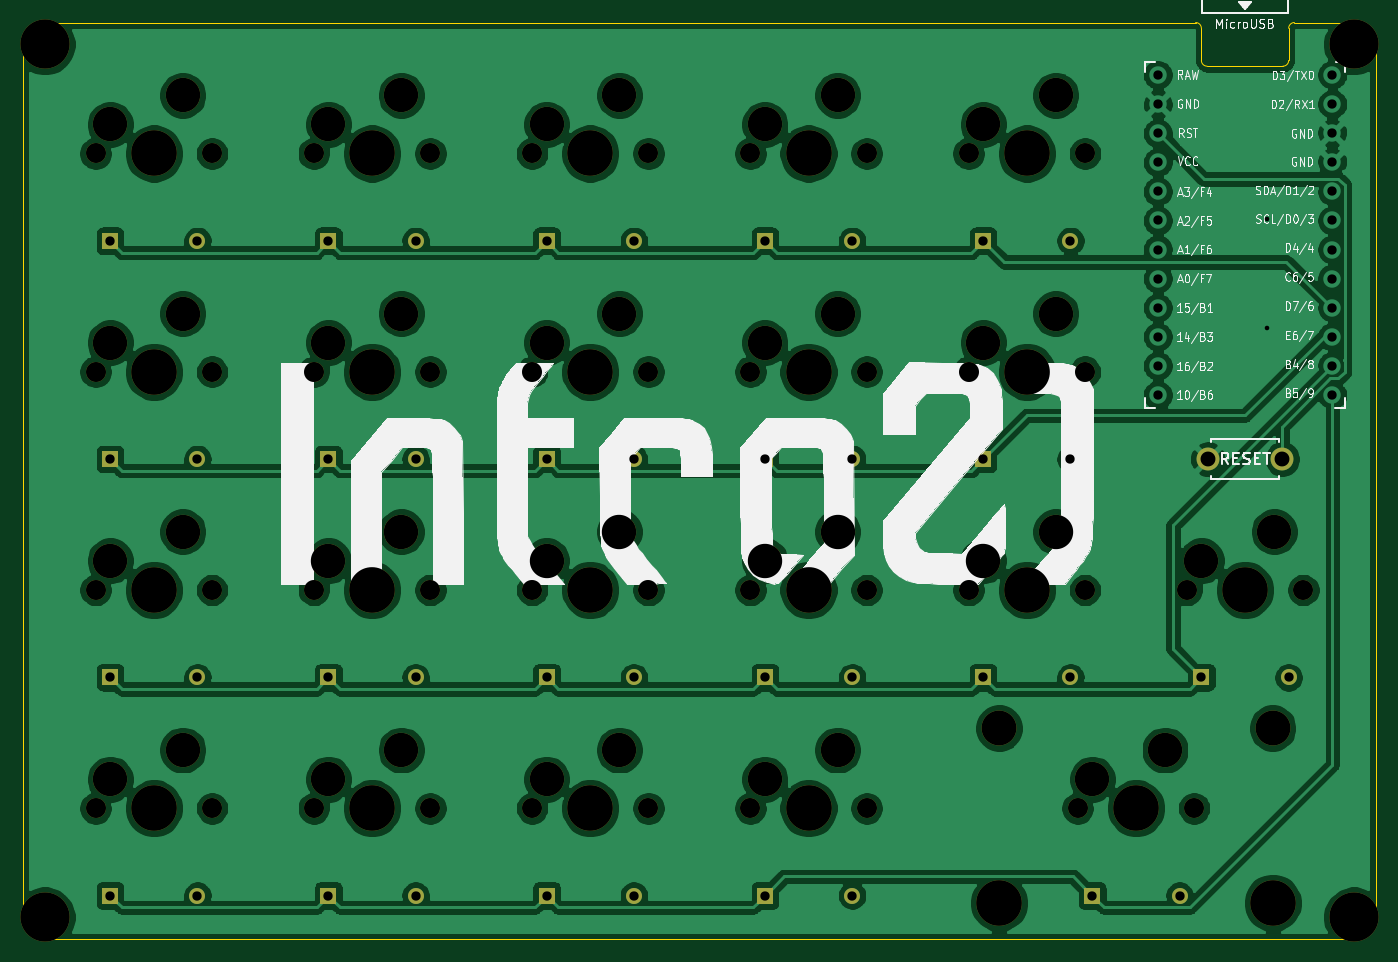
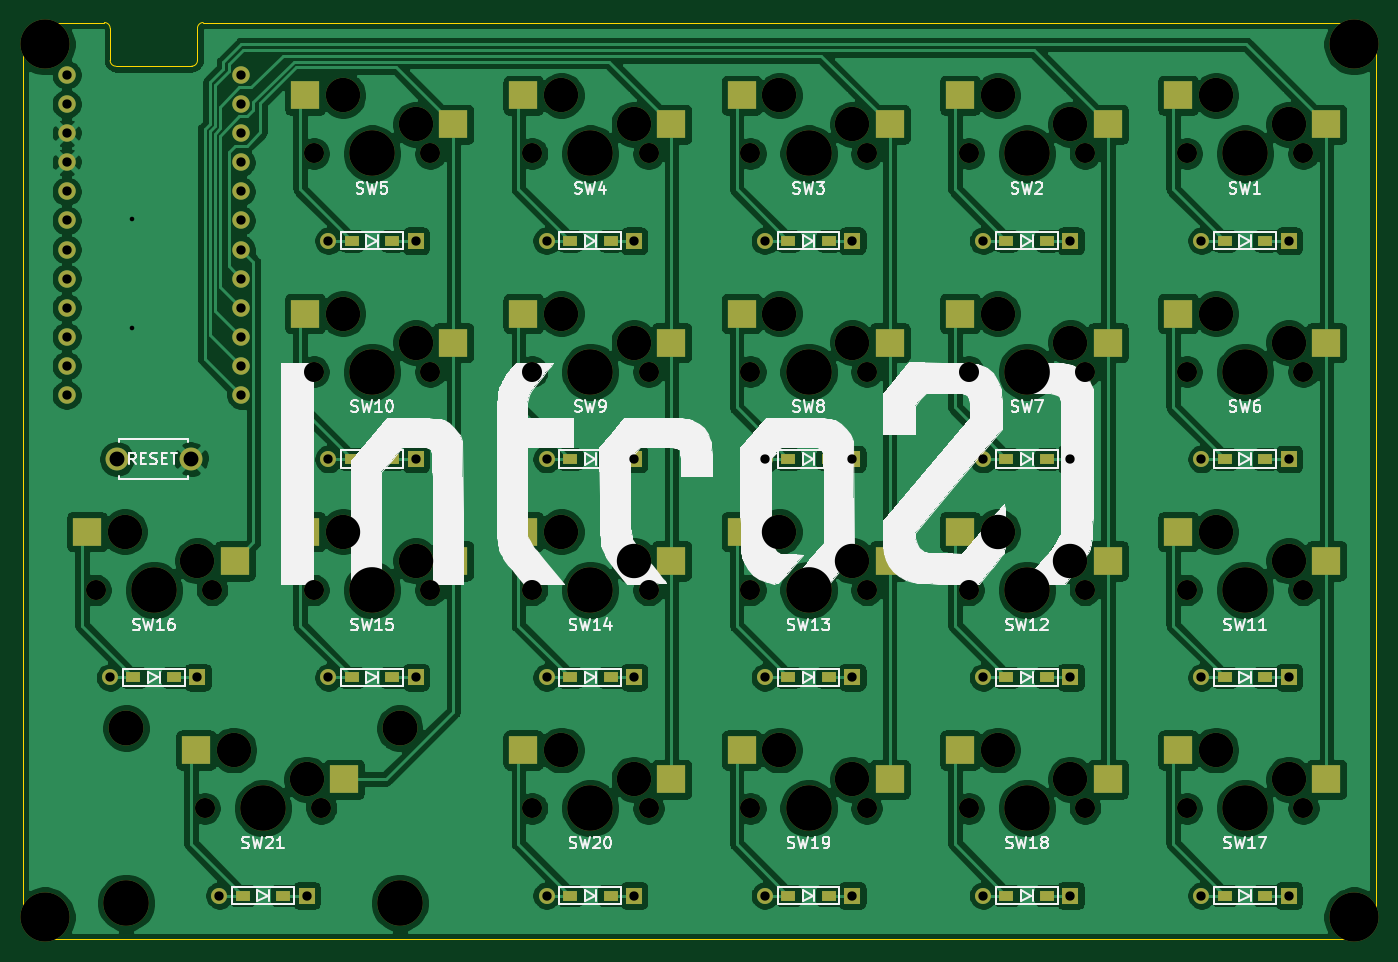
Circuit board: 8 layer files. Board 118.1 x 80.0 mm.
- bottom_copper: intro21-B_Cu.gbr (361845 bytes)
- bottom_mask: intro21-B_Mask.gbr (9238 bytes)
- bottom_silk: intro21-B_SilkS.gbr (61111 bytes)
- outline: intro21-Edge_Cuts.gbr (1490 bytes)
- top_copper: intro21-F_Cu.gbr (286700 bytes)
- top_mask: intro21-F_Mask.gbr (6180 bytes)
- top_silk: intro21-F_SilkS.gbr (61996 bytes)
- drill: intro21.drl (3336 bytes)

=== bottom_copper: intro21-B_Cu.gbr (361845 bytes, source omitted) ===
=== bottom_mask: intro21-B_Mask.gbr (9238 bytes, source omitted) ===
=== bottom_silk: intro21-B_SilkS.gbr (61111 bytes, source omitted) ===
=== outline: intro21-Edge_Cuts.gbr ===
%TF.GenerationSoftware,KiCad,Pcbnew,(5.1.10)-1*%
%TF.CreationDate,2021-05-18T00:23:09+09:00*%
%TF.ProjectId,intro21,696e7472-6f32-4312-9e6b-696361645f70,rev?*%
%TF.SameCoordinates,Original*%
%TF.FileFunction,Profile,NP*%
%FSLAX46Y46*%
G04 Gerber Fmt 4.6, Leading zero omitted, Abs format (unit mm)*
G04 Created by KiCad (PCBNEW (5.1.10)-1) date 2021-05-18 00:23:09*
%MOMM*%
%LPD*%
G01*
G04 APERTURE LIST*
%TA.AperFunction,Profile*%
%ADD10C,0.050000*%
%TD*%
G04 APERTURE END LIST*
D10*
X192525650Y-64149900D02*
G75*
G02*
X193025650Y-64649900I0J-500000D01*
G01*
X193525650Y-67959900D02*
G75*
G02*
X193025650Y-67459900I0J500000D01*
G01*
X200645650Y-67459900D02*
G75*
G02*
X200145650Y-67959900I-500000J0D01*
G01*
X200645650Y-64649900D02*
G75*
G02*
X201145650Y-64149900I500000J0D01*
G01*
X201145650Y-64149900D02*
X206360650Y-64149900D01*
X200645650Y-67459900D02*
X200645650Y-64649900D01*
X193525650Y-67959900D02*
X200145650Y-67959900D01*
X193025650Y-64649900D02*
X193025650Y-67459900D01*
X208265650Y-142254900D02*
X208265650Y-66054900D01*
X92060650Y-144159900D02*
X206360650Y-144159900D01*
X90155650Y-142254900D02*
X90155650Y-66054900D01*
X92060650Y-144159900D02*
G75*
G02*
X90155650Y-142254900I0J1905000D01*
G01*
X208265650Y-142254900D02*
G75*
G02*
X206360650Y-144159900I-1905000J0D01*
G01*
X206360650Y-64149900D02*
G75*
G02*
X208265650Y-66054900I0J-1905000D01*
G01*
X92060650Y-64149900D02*
X192525650Y-64149900D01*
X90155650Y-66054900D02*
G75*
G02*
X92060650Y-64149900I1905000J0D01*
G01*
M02*

=== top_copper: intro21-F_Cu.gbr (286700 bytes, source omitted) ===
=== top_mask: intro21-F_Mask.gbr ===
%TF.GenerationSoftware,KiCad,Pcbnew,(5.1.10)-1*%
%TF.CreationDate,2021-05-18T00:23:08+09:00*%
%TF.ProjectId,intro21,696e7472-6f32-4312-9e6b-696361645f70,rev?*%
%TF.SameCoordinates,Original*%
%TF.FileFunction,Soldermask,Top*%
%TF.FilePolarity,Negative*%
%FSLAX46Y46*%
G04 Gerber Fmt 4.6, Leading zero omitted, Abs format (unit mm)*
G04 Created by KiCad (PCBNEW (5.1.10)-1) date 2021-05-18 00:23:08*
%MOMM*%
%LPD*%
G01*
G04 APERTURE LIST*
%ADD10C,4.300000*%
%ADD11C,1.397000*%
%ADD12R,1.397000X1.397000*%
%ADD13C,1.750000*%
%ADD14C,3.000000*%
%ADD15C,3.987800*%
%ADD16C,3.048000*%
%ADD17C,2.000000*%
G04 APERTURE END LIST*
D10*
%TO.C,Ref\u002A\u002A*%
X92060300Y-66054300D03*
%TD*%
%TO.C,Ref\u002A\u002A*%
X92060300Y-142254300D03*
%TD*%
%TO.C,Ref\u002A\u002A*%
X206360300Y-142254300D03*
%TD*%
%TO.C,Ref\u002A\u002A*%
X206360650Y-66054900D03*
%TD*%
D11*
%TO.C,D21*%
X191120650Y-140349900D03*
D12*
X183500650Y-140349900D03*
%TD*%
D11*
%TO.C,D20*%
X162545650Y-140349900D03*
D12*
X154925650Y-140349900D03*
%TD*%
D11*
%TO.C,D19*%
X143495650Y-140349900D03*
D12*
X135875650Y-140349900D03*
%TD*%
D11*
%TO.C,D18*%
X124445650Y-140349900D03*
D12*
X116825650Y-140349900D03*
%TD*%
D11*
%TO.C,D17*%
X105395650Y-140349900D03*
D12*
X97775650Y-140349900D03*
%TD*%
D11*
%TO.C,D16*%
X200645650Y-121299900D03*
D12*
X193025650Y-121299900D03*
%TD*%
D11*
%TO.C,D15*%
X181595650Y-121299900D03*
D12*
X173975650Y-121299900D03*
%TD*%
D11*
%TO.C,D14*%
X162545650Y-121299900D03*
D12*
X154925650Y-121299900D03*
%TD*%
D11*
%TO.C,D13*%
X143495650Y-121299900D03*
D12*
X135875650Y-121299900D03*
%TD*%
D11*
%TO.C,D12*%
X124445650Y-121299900D03*
D12*
X116825650Y-121299900D03*
%TD*%
D11*
%TO.C,D11*%
X105395650Y-121299900D03*
D12*
X97775650Y-121299900D03*
%TD*%
D11*
%TO.C,D10*%
X181595650Y-102249900D03*
D12*
X173975650Y-102249900D03*
%TD*%
D11*
%TO.C,D9*%
X162545650Y-102249900D03*
D12*
X154925650Y-102249900D03*
%TD*%
D11*
%TO.C,D8*%
X143495650Y-102249900D03*
D12*
X135875650Y-102249900D03*
%TD*%
D11*
%TO.C,D7*%
X124445650Y-102249900D03*
D12*
X116825650Y-102249900D03*
%TD*%
D11*
%TO.C,D6*%
X105395650Y-102249900D03*
D12*
X97775650Y-102249900D03*
%TD*%
D11*
%TO.C,D5*%
X181595650Y-83199900D03*
D12*
X173975650Y-83199900D03*
%TD*%
D11*
%TO.C,D4*%
X162545650Y-83199900D03*
D12*
X154925650Y-83199900D03*
%TD*%
D11*
%TO.C,D3*%
X143495650Y-83199900D03*
D12*
X135875650Y-83199900D03*
%TD*%
D11*
%TO.C,D2*%
X124445650Y-83199900D03*
D12*
X116825650Y-83199900D03*
%TD*%
D11*
%TO.C,D1*%
X105395650Y-83199900D03*
D12*
X97775650Y-83199900D03*
%TD*%
D13*
%TO.C,SW1*%
X106665650Y-75579900D03*
X96505650Y-75579900D03*
D14*
X97775650Y-73039900D03*
D15*
X101585650Y-75579900D03*
D14*
X104125650Y-70499900D03*
%TD*%
D13*
%TO.C,SW20*%
X163815650Y-132729900D03*
X153655650Y-132729900D03*
D14*
X154925650Y-130189900D03*
D15*
X158735650Y-132729900D03*
D14*
X161275650Y-127649900D03*
%TD*%
D13*
%TO.C,SW19*%
X144765650Y-132729900D03*
X134605650Y-132729900D03*
D14*
X135875650Y-130189900D03*
D15*
X139685650Y-132729900D03*
D14*
X142225650Y-127649900D03*
%TD*%
D13*
%TO.C,SW18*%
X125715650Y-132729900D03*
X115555650Y-132729900D03*
D14*
X116825650Y-130189900D03*
D15*
X120635650Y-132729900D03*
D14*
X123175650Y-127649900D03*
%TD*%
D13*
%TO.C,SW17*%
X106665650Y-132729900D03*
X96505650Y-132729900D03*
D14*
X97775650Y-130189900D03*
D15*
X101585650Y-132729900D03*
D14*
X104125650Y-127649900D03*
%TD*%
D13*
%TO.C,SW16*%
X201915650Y-113679900D03*
X191755650Y-113679900D03*
D14*
X193025650Y-111139900D03*
D15*
X196835650Y-113679900D03*
D14*
X199375650Y-108599900D03*
%TD*%
D13*
%TO.C,SW15*%
X182865650Y-113679900D03*
X172705650Y-113679900D03*
D14*
X173975650Y-111139900D03*
D15*
X177785650Y-113679900D03*
D14*
X180325650Y-108599900D03*
%TD*%
D13*
%TO.C,SW14*%
X163815650Y-113679900D03*
X153655650Y-113679900D03*
D14*
X154925650Y-111139900D03*
D15*
X158735650Y-113679900D03*
D14*
X161275650Y-108599900D03*
%TD*%
D13*
%TO.C,SW13*%
X144765650Y-113679900D03*
X134605650Y-113679900D03*
D14*
X135875650Y-111139900D03*
D15*
X139685650Y-113679900D03*
D14*
X142225650Y-108599900D03*
%TD*%
D13*
%TO.C,SW12*%
X125715650Y-113679900D03*
X115555650Y-113679900D03*
D14*
X116825650Y-111139900D03*
D15*
X120635650Y-113679900D03*
D14*
X123175650Y-108599900D03*
%TD*%
D13*
%TO.C,SW11*%
X106665650Y-113679900D03*
X96505650Y-113679900D03*
D14*
X97775650Y-111139900D03*
D15*
X101585650Y-113679900D03*
D14*
X104125650Y-108599900D03*
%TD*%
D13*
%TO.C,SW10*%
X182865650Y-94629900D03*
X172705650Y-94629900D03*
D14*
X173975650Y-92089900D03*
D15*
X177785650Y-94629900D03*
D14*
X180325650Y-89549900D03*
%TD*%
D13*
%TO.C,SW9*%
X163815650Y-94629900D03*
X153655650Y-94629900D03*
D14*
X154925650Y-92089900D03*
D15*
X158735650Y-94629900D03*
D14*
X161275650Y-89549900D03*
%TD*%
D13*
%TO.C,SW8*%
X144765650Y-94629900D03*
X134605650Y-94629900D03*
D14*
X135875650Y-92089900D03*
D15*
X139685650Y-94629900D03*
D14*
X142225650Y-89549900D03*
%TD*%
D13*
%TO.C,SW7*%
X125715650Y-94629900D03*
X115555650Y-94629900D03*
D14*
X116825650Y-92089900D03*
D15*
X120635650Y-94629900D03*
D14*
X123175650Y-89549900D03*
%TD*%
D13*
%TO.C,SW6*%
X106665650Y-94629900D03*
X96505650Y-94629900D03*
D14*
X97775650Y-92089900D03*
D15*
X101585650Y-94629900D03*
D14*
X104125650Y-89549900D03*
%TD*%
D13*
%TO.C,SW5*%
X182865650Y-75579900D03*
X172705650Y-75579900D03*
D14*
X173975650Y-73039900D03*
D15*
X177785650Y-75579900D03*
D14*
X180325650Y-70499900D03*
%TD*%
D13*
%TO.C,SW4*%
X163815650Y-75579900D03*
X153655650Y-75579900D03*
D14*
X154925650Y-73039900D03*
D15*
X158735650Y-75579900D03*
D14*
X161275650Y-70499900D03*
%TD*%
D13*
%TO.C,SW3*%
X144765650Y-75579900D03*
X134605650Y-75579900D03*
D14*
X135875650Y-73039900D03*
D15*
X139685650Y-75579900D03*
D14*
X142225650Y-70499900D03*
%TD*%
D13*
%TO.C,SW2*%
X125715650Y-75579900D03*
X115555650Y-75579900D03*
D14*
X116825650Y-73039900D03*
D15*
X120635650Y-75579900D03*
D14*
X123175650Y-70499900D03*
%TD*%
D15*
%TO.C,SW21*%
X175372650Y-140984900D03*
X199248650Y-140984900D03*
D16*
X175372650Y-125744900D03*
X199248650Y-125744900D03*
D13*
X192390650Y-132729900D03*
X182230650Y-132729900D03*
D14*
X183500650Y-130189900D03*
D15*
X187310650Y-132729900D03*
D14*
X189850650Y-127649900D03*
%TD*%
D17*
%TO.C,RSW1*%
X193585650Y-102249900D03*
X200085650Y-102249900D03*
%TD*%
M02*

=== top_silk: intro21-F_SilkS.gbr (61996 bytes, source omitted) ===
=== drill: intro21.drl ===
M48
; DRILL file {KiCad (5.1.10)-1} date 05/18/21 00:23:10
; FORMAT={-:-/ absolute / metric / decimal}
; #@! TF.CreationDate,2021-05-18T00:23:10+09:00
; #@! TF.GenerationSoftware,Kicad,Pcbnew,(5.1.10)-1
FMAT,2
METRIC
T1C0.400
T2C0.813
T3C1.300
T4C1.750
T5C3.000
T6C3.048
T7C3.988
T8C4.300
%
G90
G05
T1
X198.741Y-81.295
X198.741Y-90.82
T2
X97.776Y-83.2
X97.776Y-102.25
X97.776Y-121.3
X97.776Y-140.35
X105.396Y-83.2
X105.396Y-102.25
X105.396Y-121.3
X105.396Y-140.35
X116.826Y-83.2
X116.826Y-102.25
X116.826Y-121.3
X116.826Y-140.35
X124.446Y-83.2
X124.446Y-102.25
X124.446Y-121.3
X124.446Y-140.35
X135.876Y-83.2
X135.876Y-102.25
X135.876Y-121.3
X135.876Y-140.35
X143.496Y-83.2
X143.496Y-102.25
X143.496Y-121.3
X143.496Y-140.35
X154.926Y-83.2
X154.926Y-102.25
X154.926Y-121.3
X154.926Y-140.35
X162.546Y-83.2
X162.546Y-102.25
X162.546Y-121.3
X162.546Y-140.35
X173.976Y-83.2
X173.976Y-102.25
X173.976Y-121.3
X181.596Y-83.2
X181.596Y-102.25
X181.596Y-121.3
X183.501Y-140.35
X189.227Y-68.722
X189.227Y-71.262
X189.227Y-73.802
X189.227Y-76.342
X189.227Y-78.882
X189.227Y-81.422
X189.227Y-83.962
X189.227Y-86.502
X189.227Y-89.042
X189.227Y-91.582
X189.227Y-94.122
X189.227Y-96.662
X191.121Y-140.35
X193.026Y-121.3
X200.646Y-121.3
X204.447Y-68.722
X204.447Y-71.262
X204.447Y-73.802
X204.447Y-76.342
X204.447Y-78.882
X204.447Y-81.422
X204.447Y-83.962
X204.447Y-86.502
X204.447Y-89.042
X204.447Y-91.582
X204.447Y-94.122
X204.447Y-96.662
T3
X193.586Y-102.25
X200.086Y-102.25
T4
X96.506Y-75.58
X96.506Y-94.63
X96.506Y-113.68
X96.506Y-132.73
X106.666Y-75.58
X106.666Y-94.63
X106.666Y-113.68
X106.666Y-132.73
X115.556Y-75.58
X115.556Y-94.63
X115.556Y-113.68
X115.556Y-132.73
X125.716Y-75.58
X125.716Y-94.63
X125.716Y-113.68
X125.716Y-132.73
X134.606Y-75.58
X134.606Y-94.63
X134.606Y-113.68
X134.606Y-132.73
X144.766Y-75.58
X144.766Y-94.63
X144.766Y-113.68
X144.766Y-132.73
X153.656Y-75.58
X153.656Y-94.63
X153.656Y-113.68
X153.656Y-132.73
X163.816Y-75.58
X163.816Y-94.63
X163.816Y-113.68
X163.816Y-132.73
X172.706Y-75.58
X172.706Y-94.63
X172.706Y-113.68
X182.231Y-132.73
X182.866Y-75.58
X182.866Y-94.63
X182.866Y-113.68
X191.756Y-113.68
X192.391Y-132.73
X201.916Y-113.68
T5
X97.776Y-73.04
X97.776Y-92.09
X97.776Y-111.14
X97.776Y-130.19
X104.126Y-70.5
X104.126Y-89.55
X104.126Y-108.6
X104.126Y-127.65
X116.826Y-73.04
X116.826Y-92.09
X116.826Y-111.14
X116.826Y-130.19
X123.176Y-70.5
X123.176Y-89.55
X123.176Y-108.6
X123.176Y-127.65
X135.876Y-73.04
X135.876Y-92.09
X135.876Y-111.14
X135.876Y-130.19
X142.226Y-70.5
X142.226Y-89.55
X142.226Y-108.6
X142.226Y-127.65
X154.926Y-73.04
X154.926Y-92.09
X154.926Y-111.14
X154.926Y-130.19
X161.276Y-70.5
X161.276Y-89.55
X161.276Y-108.6
X161.276Y-127.65
X173.976Y-73.04
X173.976Y-92.09
X173.976Y-111.14
X180.326Y-70.5
X180.326Y-89.55
X180.326Y-108.6
X183.501Y-130.19
X189.851Y-127.65
X193.026Y-111.14
X199.376Y-108.6
T6
X175.373Y-125.745
X199.249Y-125.745
T7
X101.586Y-75.58
X101.586Y-94.63
X101.586Y-113.68
X101.586Y-132.73
X120.636Y-75.58
X120.636Y-94.63
X120.636Y-113.68
X120.636Y-132.73
X139.686Y-75.58
X139.686Y-94.63
X139.686Y-113.68
X139.686Y-132.73
X158.736Y-75.58
X158.736Y-94.63
X158.736Y-113.68
X158.736Y-132.73
X175.373Y-140.985
X177.786Y-75.58
X177.786Y-94.63
X177.786Y-113.68
X187.311Y-132.73
X196.836Y-113.68
X199.249Y-140.985
T8
X92.06Y-66.054
X92.06Y-142.254
X206.36Y-142.254
X206.361Y-66.055
T0
M30

